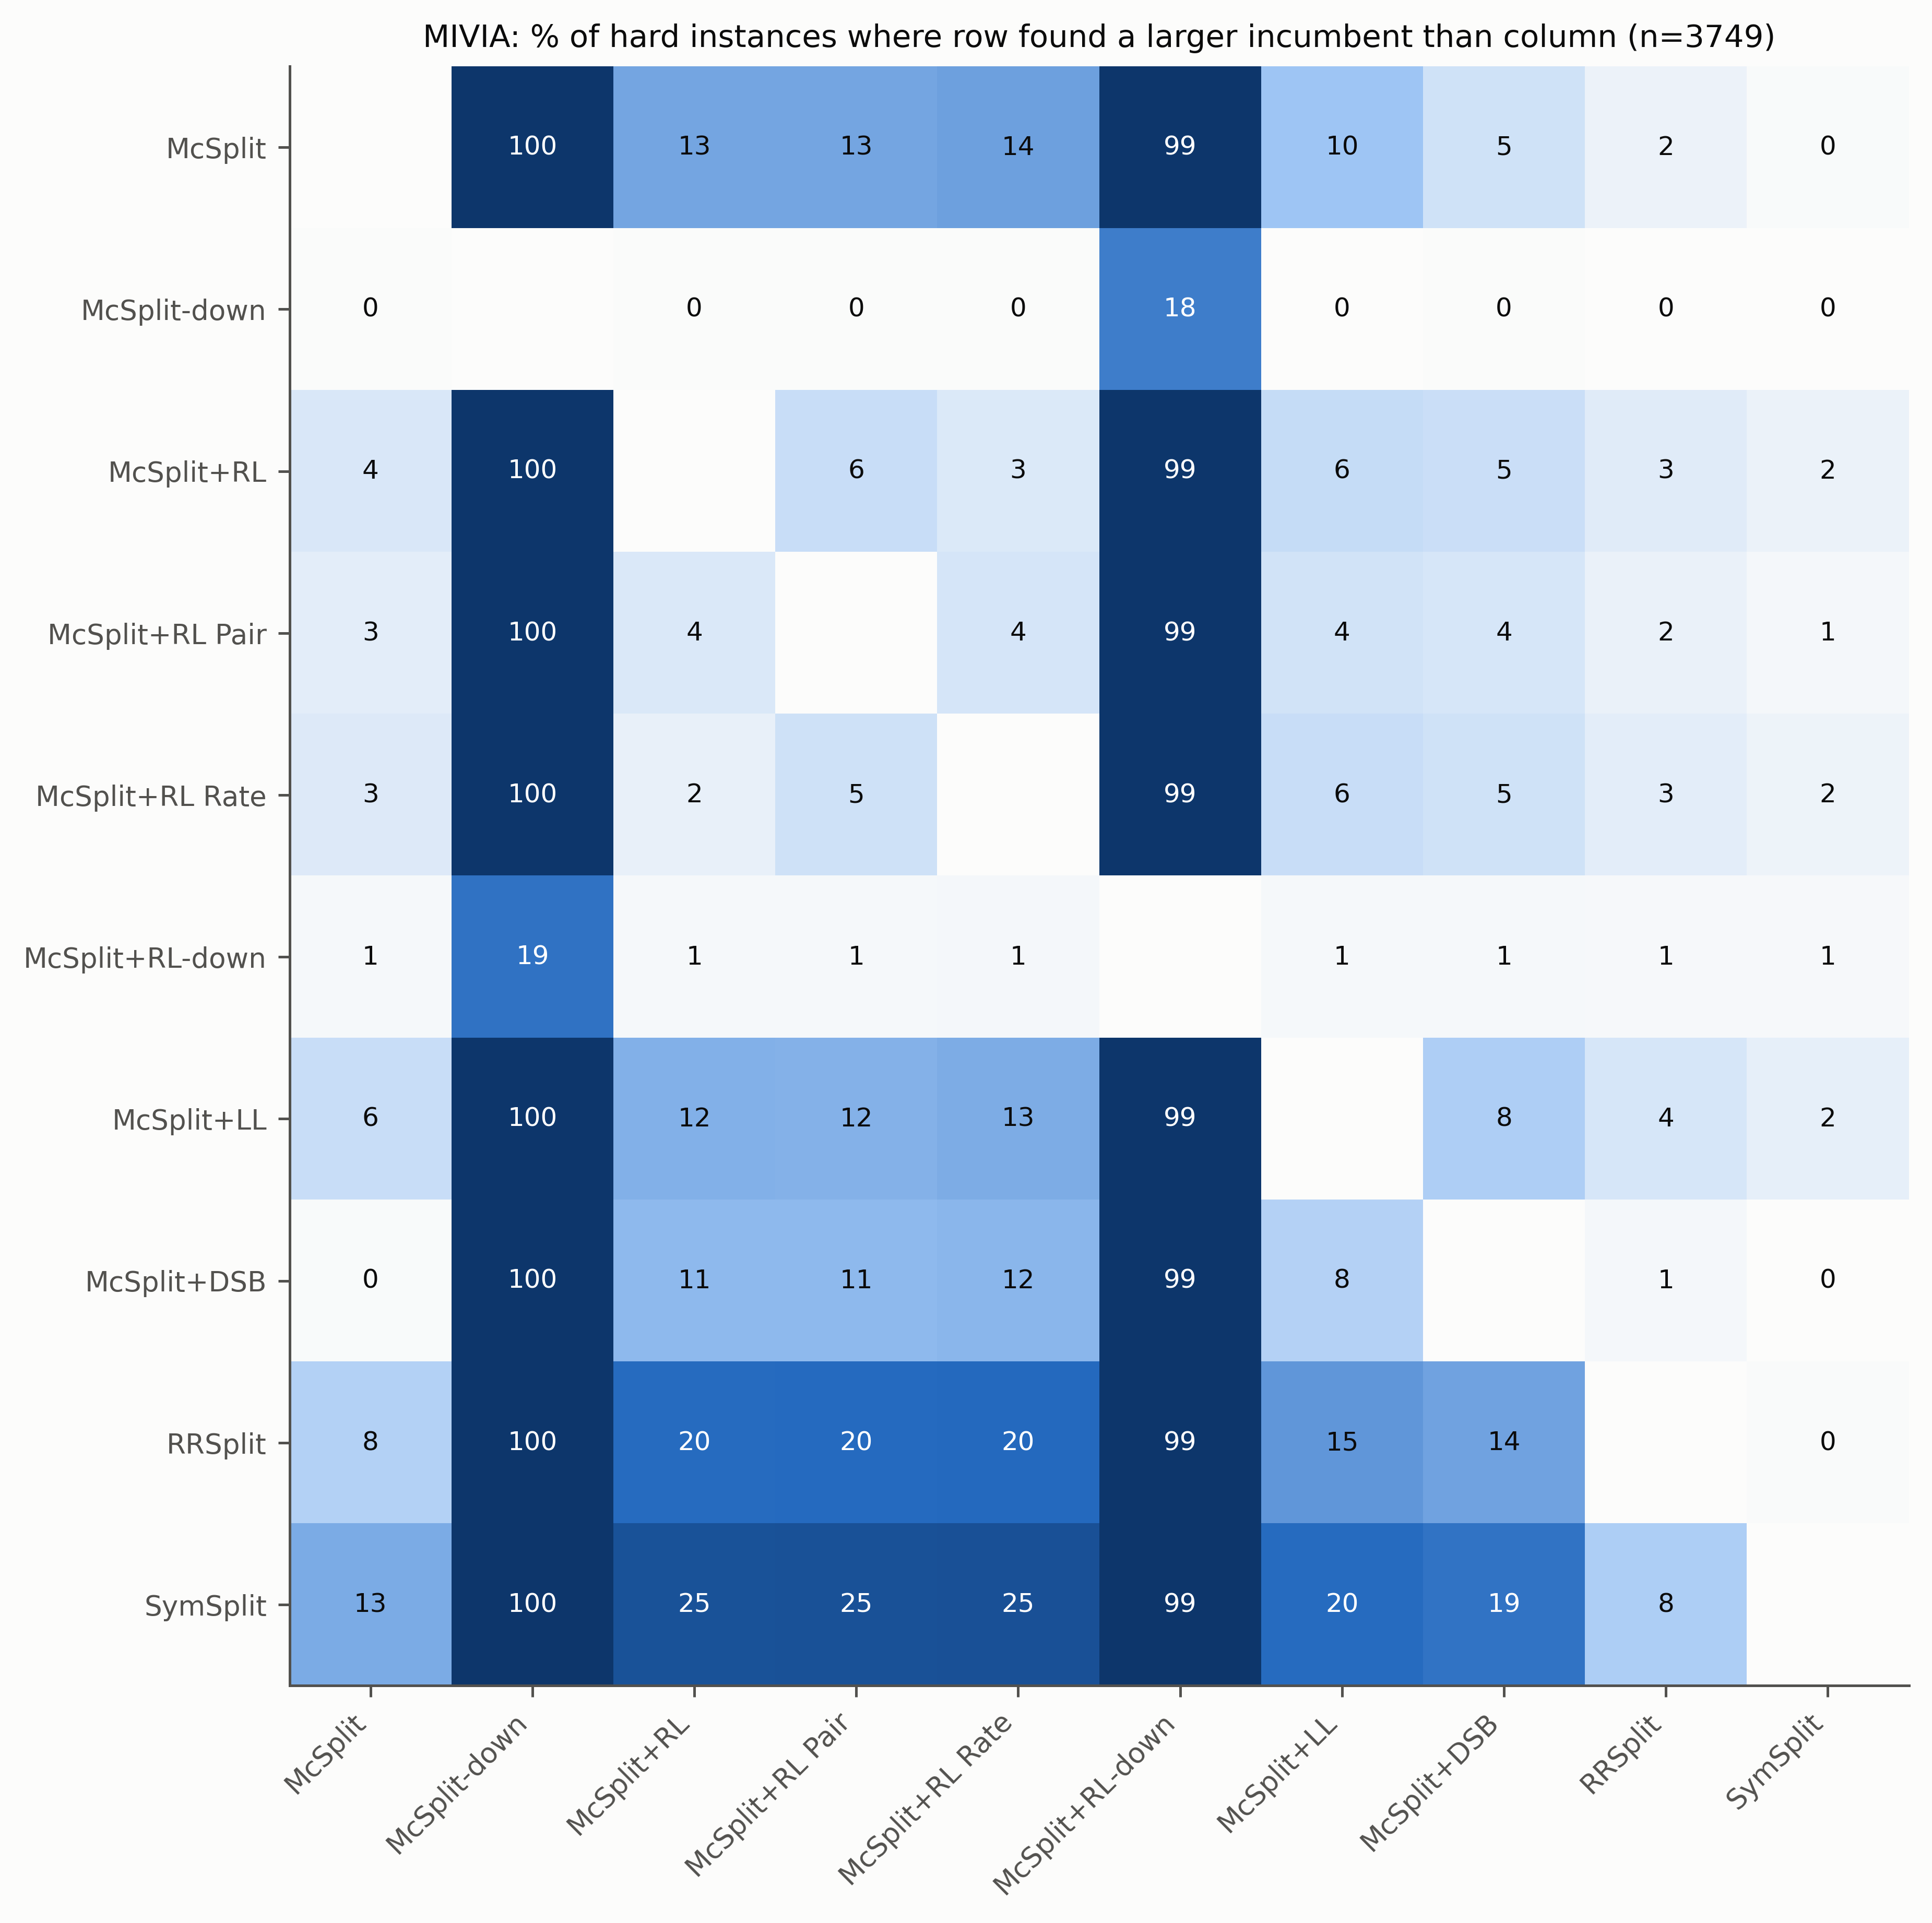

Values plotted in this chart, from the file beside it:
, McSplit, McSplit-down, McSplit+RL, McSplit+RL Pair, McSplit+RL Rate, McSplit+RL-down, McSplit+LL, McSplit+DSB, RRSplit, SymSplit
McSplit, , 99.9, 13.4, 13.4, 14.0, 98.9, 10.0, 4.8, 1.7, 0.4
McSplit-down, 0.1, , 0.1, 0.1, 0.1, 17.9, 0.0, 0.1, 0.0, 0.0
McSplit+RL, 3.7, 99.9, , 5.5, 3.5, 98.8, 5.8, 5.4, 2.9, 1.9
McSplit+RL Pair, 2.7, 99.7, 3.5, , 4.2, 98.9, 4.5, 4.1, 1.9, 0.9
McSplit+RL Rate, 3.3, 99.7, 2.2, 4.9, , 98.8, 5.5, 4.7, 2.6, 1.5
McSplit+RL-down, 0.7, 19.0, 0.8, 0.8, 0.8, , 0.8, 0.7, 0.7, 0.7
McSplit+LL, 5.5, 99.9, 12.3, 12.2, 12.7, 98.9, , 8.2, 4.0, 2.3
McSplit+DSB, 0.4, 99.9, 11.3, 11.3, 11.6, 98.8, 7.6, , 0.9, 0.0
RRSplit, 7.8, 100.0, 19.8, 19.9, 20.1, 98.9, 15.0, 13.8, , 0.3
SymSplit, 12.8, 100.0, 24.5, 24.7, 24.7, 98.9, 19.8, 18.9, 8.4, 
